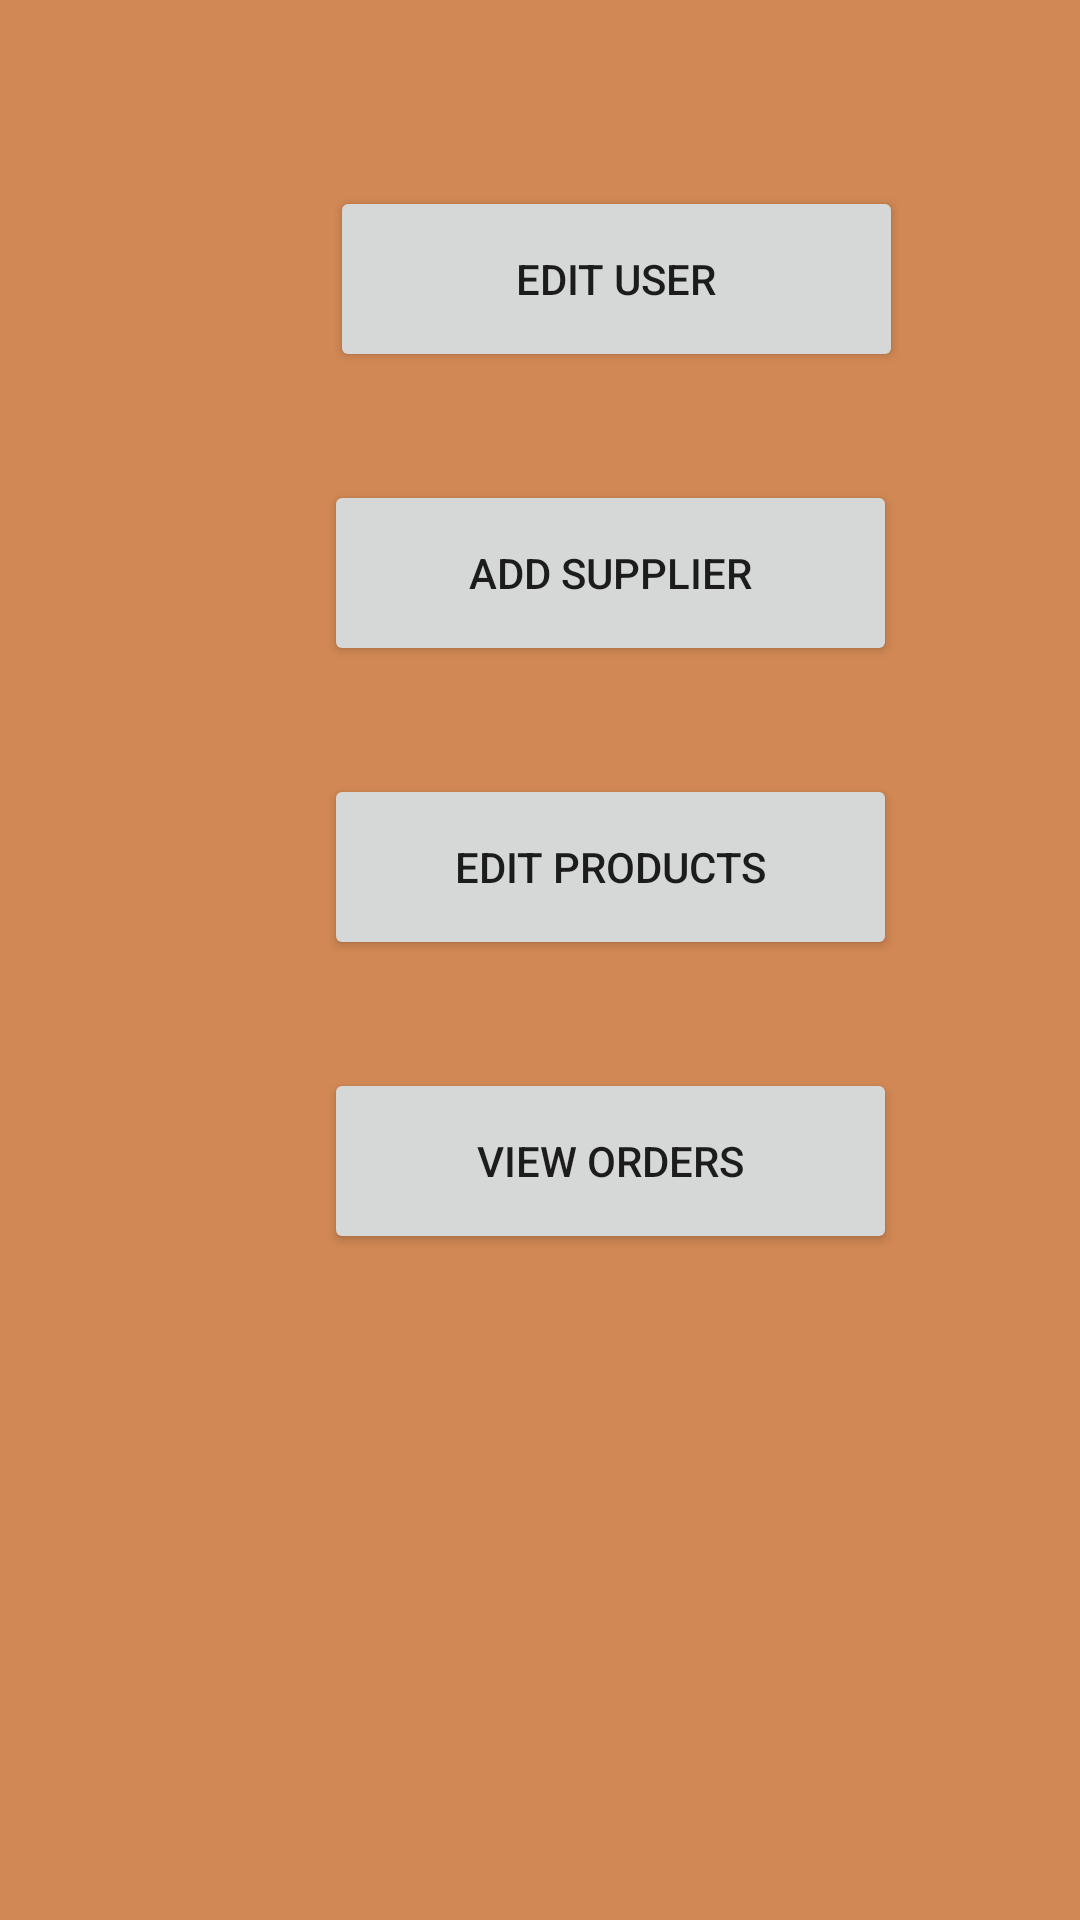

Produce the Android XML layout that renders to this screen, including the resource entries it uses.
<!-- AndroidManifest.xml: application theme Theme.PDM -->
<!-- res/layout/activity_admin_menu.xml -->
<?xml version="1.0" encoding="utf-8"?>
<androidx.constraintlayout.widget.ConstraintLayout xmlns:android="http://schemas.android.com/apk/res/android"
    xmlns:app="http://schemas.android.com/apk/res-auto"
    xmlns:tools="http://schemas.android.com/tools"
    android:id="@+id/main"
    android:layout_width="match_parent"
    android:layout_height="match_parent"
    tools:context=".AdminMenuActivity">

    <Button
        android:id="@+id/editUserButton"
        android:layout_width="191dp"
        android:layout_height="62dp"
        android:layout_marginStart="110dp"
        android:layout_marginTop="62dp"
        android:text="@string/edit_user"
        app:layout_constraintStart_toStartOf="parent"
        app:layout_constraintTop_toTopOf="parent" />

    <Button
        android:id="@+id/buttonAddSupplier"
        android:layout_width="191dp"
        android:layout_height="62dp"
        android:layout_marginStart="108dp"
        android:layout_marginTop="36dp"
        android:text="@string/add_supplier"
        app:layout_constraintStart_toStartOf="parent"
        app:layout_constraintTop_toBottomOf="@+id/editUserButton" />

    <Button
        android:id="@+id/buttonEditProducts"
        android:layout_width="191dp"
        android:layout_height="62dp"
        android:layout_marginStart="108dp"
        android:layout_marginTop="36dp"
        android:text="@string/edit_products"
        app:layout_constraintStart_toStartOf="parent"
        app:layout_constraintTop_toBottomOf="@+id/buttonAddSupplier" />

    <Button
        android:id="@+id/buttonViewCommands"
        android:layout_width="191dp"
        android:layout_height="62dp"
        android:layout_marginStart="108dp"
        android:layout_marginTop="36dp"
        android:text="@string/view_orders"
        app:layout_constraintStart_toStartOf="parent"
        app:layout_constraintTop_toBottomOf="@+id/buttonEditProducts" />
</androidx.constraintlayout.widget.ConstraintLayout>
<!-- resources referenced by this layout -->
<resources>
  <string name="add_supplier">Add Supplier</string>
  <string name="edit_products">Edit Products</string>
  <string name="edit_user">Edit User</string>
  <string name="view_orders">View Orders</string>
  <style name="Theme.PDM" parent="Theme.MaterialComponents.DayNight.DarkActionBar">
          
          <item name="colorPrimary">@color/brown_toolbar</item>
          <item name="colorPrimaryVariant">@color/brown_toolbar</item>
          <item name="colorOnPrimary">@color/white</item>
          
          <item name="colorSecondary">@color/teal_200</item>
          <item name="colorSecondaryVariant">@color/teal_700</item>
          <item name="colorOnSecondary">@color/black</item>
          
          <item name="android:statusBarColor">?attr/colorPrimaryVariant</item>
          
          
          <item name="android:windowBackground">@color/light_brown</item>
      </style>
  <color name="brown_toolbar">#784d24</color>
  <color name="white">#FFFFFFFF</color>
  <color name="teal_200">#FF03DAC5</color>
  <color name="teal_700">#FF018786</color>
  <color name="black">#FF000000</color>
  <color name="light_brown">#d18854</color>
</resources>
